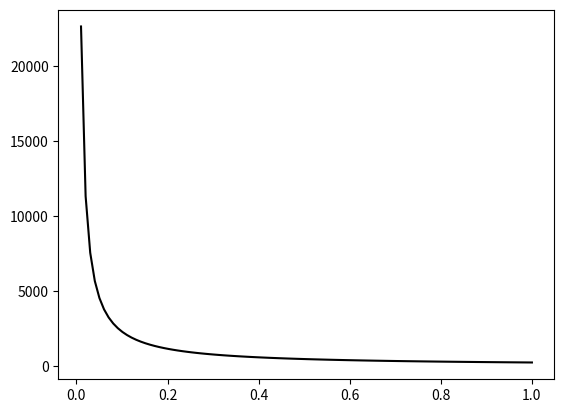

This chart was generated by the following Python code:
import numpy as np
import matplotlib.pyplot as plt
# [redacted]
x = np.linspace(0, 1, 100)
def razon_edad(x):
    return 229/x

y = razon_edad(x)
plt.plot(x, y, color='black')
plt.show()

